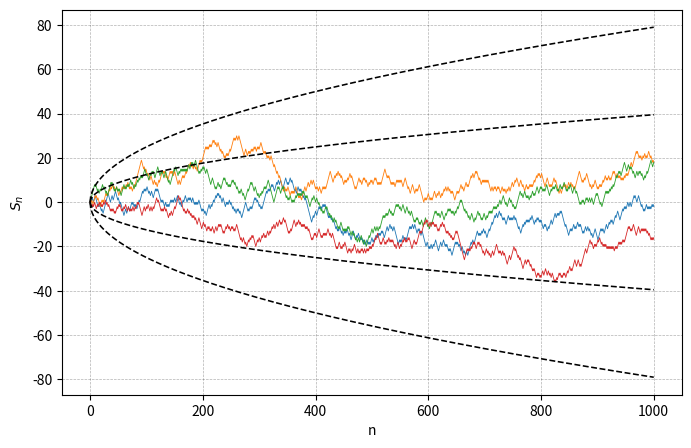

Write Python code to recreate this figure.
#simple random walk - Tracking displacement in 1 dimension
import numpy as np
import random
from tqdm import tqdm
from matplotlib import pyplot as plt

def take_a_step(position):
    
    #walker takes a step
    
    steps = [[-1],[1]]
    new_step = np.array(random.choice(steps))
    position = position + new_step
    
    return position    

plt.figure(figsize = (8,5))

for i in tqdm(range(0,4)):
    
    x = np.array([0])
    N = 1000
    pos = x
    pos_track = x
    
    for i in range(0,N):
        pos = take_a_step(pos)
        pos_track = np.vstack((pos_track,pos))
        
    plt.plot(range(0,N+1),pos_track, alpha = 1, linewidth = 0.6)


plt.grid(color='k', linestyle='--', linewidth=0.5,alpha = 0.3)

x = np.linspace(0,N,N+1)
y1 = 1.25*np.sqrt(x)
y2 = -1*y1
y3 = 2.5*np.sqrt(x)
y4 = -1*y3

plt.plot(x,y1, linestyle = '--', color = 'k', linewidth=1.15, label = '$C_{1,2}\sqrt{n}$')
plt.plot(x,y2, linestyle = '--', color = 'k', linewidth=1.15)
plt.plot(x,y3, linestyle = '--', color = 'k', linewidth=1.15)
plt.plot(x,y4, linestyle = '--', color = 'k', linewidth=1.15)

plt.xlabel('n')
plt.ylabel(r'$S_n$')
plt.savefig("brownian_examples1.pdf")
plt.show()    
